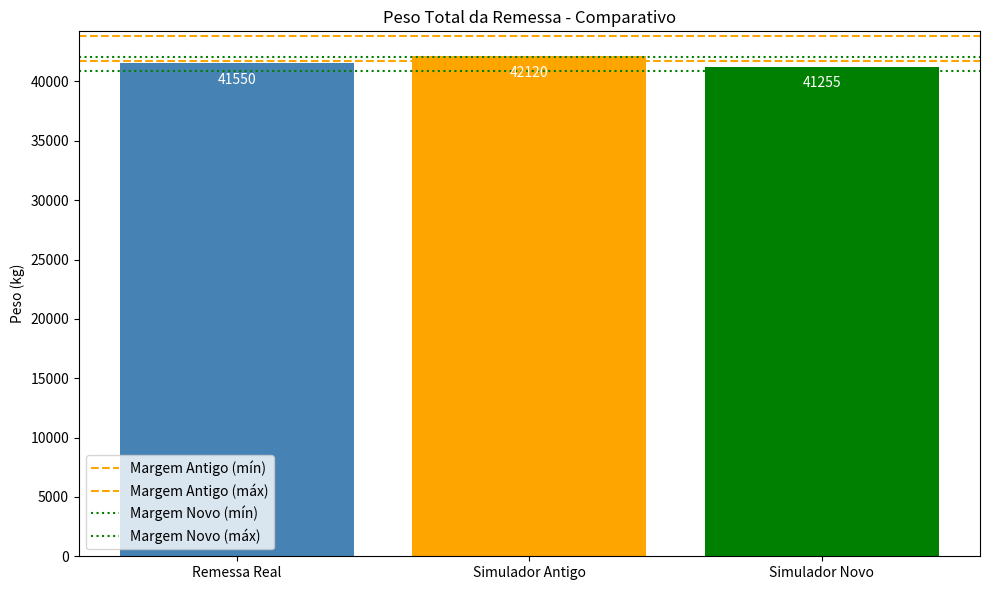
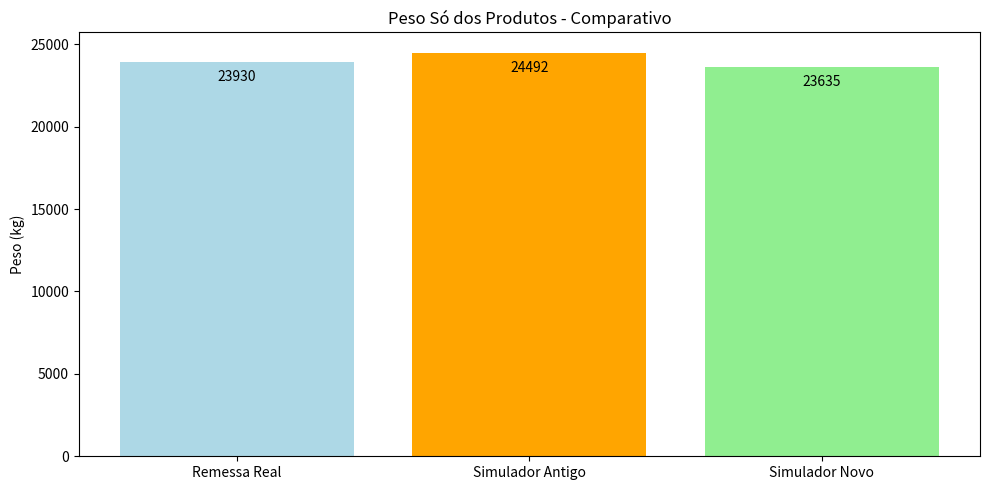
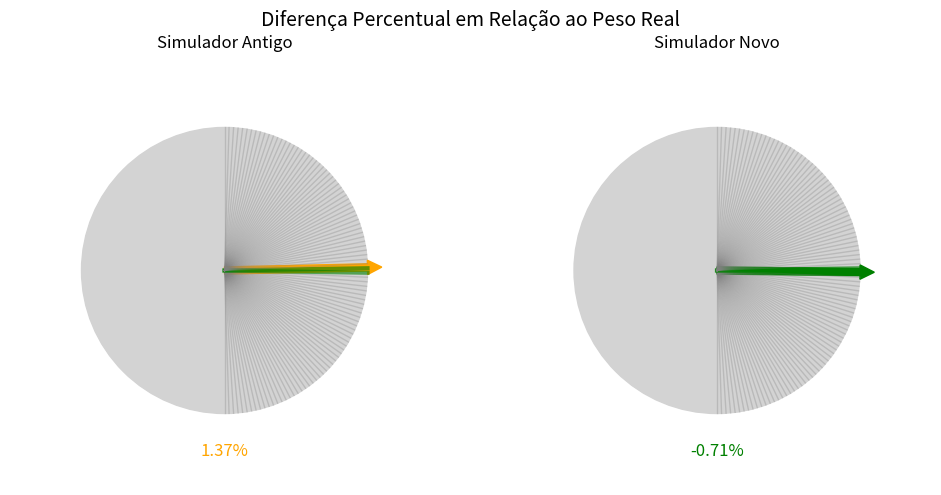
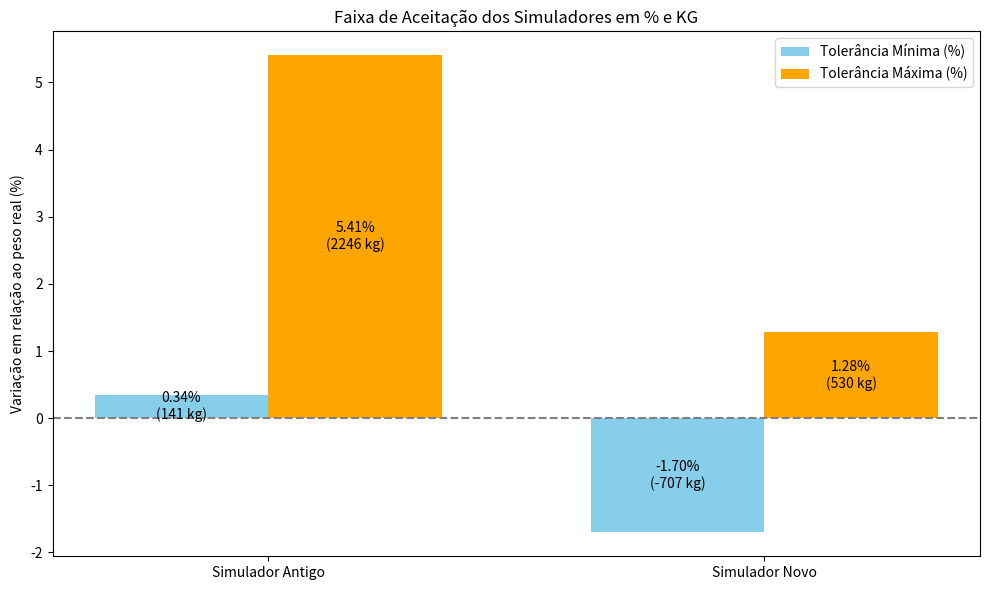

Here is the Python script that generated these plots, in order:
import matplotlib.pyplot as plt
import numpy as np

# --- DADOS BASE ---
peso_real = 41550
pesos_totais = {
    "Remessa Real": peso_real,
    "Simulador Antigo": 42120,
    "Simulador Novo": 41255
}
pesos_produtos = {
    "Remessa Real": 23930,
    "Simulador Antigo": 24492,
    "Simulador Novo": 23635.17
}
margem_antigo = (41690.88, 43796.48)
margem_novo = (40842.62, 42080.28)

# --- 1. GRÁFICO DE PESO TOTAL ---
fig, ax = plt.subplots(figsize=(10, 6))
labels = list(pesos_totais.keys())
valores = list(pesos_totais.values())
bars = ax.bar(labels, valores, color=['steelblue', 'orange', 'green'])

for bar in bars:
    yval = bar.get_height()
    ax.text(bar.get_x() + bar.get_width()/2, yval - 800, f"{yval:.0f}", ha='center', va='top', color='white', fontsize=10)

ax.axhline(margem_antigo[0], color='orange', linestyle='--', label='Margem Antigo (mín)')
ax.axhline(margem_antigo[1], color='orange', linestyle='--', label='Margem Antigo (máx)')
ax.axhline(margem_novo[0], color='green', linestyle=':', label='Margem Novo (mín)')
ax.axhline(margem_novo[1], color='green', linestyle=':', label='Margem Novo (máx)')

ax.set_title("Peso Total da Remessa - Comparativo")
ax.set_ylabel("Peso (kg)")
ax.legend()
plt.tight_layout()
plt.show()

# --- 2. GRÁFICO DE PESO DOS PRODUTOS ---
fig, ax2 = plt.subplots(figsize=(10, 5))
labels_prod = list(pesos_produtos.keys())
valores_prod = list(pesos_produtos.values())
bars_prod = ax2.bar(labels_prod, valores_prod, color=['lightblue', 'orange', 'lightgreen'])

for bar in bars_prod:
    yval = bar.get_height()
    ax2.text(bar.get_x() + bar.get_width()/2, yval - 500, f"{yval:.0f}", ha='center', va='top', color='black', fontsize=10)

ax2.set_title("Peso Só dos Produtos - Comparativo")
ax2.set_ylabel("Peso (kg)")
plt.tight_layout()
plt.show()

# --- 3. GRÁFICO GAUGE DAS DIFERENÇAS EM % ---
dif_antigo = ((pesos_totais["Simulador Antigo"] - peso_real) / peso_real) * 100
dif_novo = ((pesos_totais["Simulador Novo"] - peso_real) / peso_real) * 100

def plot_gauge(ax, value, title, color):
    ax.set_xlim(-1.5, 1.5)
    ax.set_ylim(-1.5, 1.5)
    ax.axis('off')
    ax.set_title(title, fontsize=12)
    fundo = plt.Circle((0, 0), 1.0, color='lightgray', zorder=0)
    ax.add_patch(fundo)

    for angle in np.linspace(-90, 90, 100):
        x = np.cos(np.radians(angle))
        y = np.sin(np.radians(angle))
        if -2 <= angle / 90 * 100 <= 2:
            ax.plot([0, x], [0, y], color='green', linewidth=3, alpha=0.6)
        else:
            ax.plot([0, x], [0, y], color='gray', linewidth=1, alpha=0.3)

    angle = value / 100 * 90
    angle = max(-90, min(90, angle))
    x = np.cos(np.radians(angle))
    y = np.sin(np.radians(angle))
    ax.arrow(0, 0, x, y, width=0.05, head_width=0.1, head_length=0.1, fc=color, ec=color)
    ax.text(0, -1.3, f"{value:.2f}%", ha='center', fontsize=12, color=color)

fig, axs = plt.subplots(1, 2, figsize=(10, 5), subplot_kw={'aspect': 'equal'})
plot_gauge(axs[0], dif_antigo, "Simulador Antigo", "orange")
plot_gauge(axs[1], dif_novo, "Simulador Novo", "green")
plt.suptitle("Diferença Percentual em Relação ao Peso Real", fontsize=14)
plt.tight_layout()
plt.show()

# --- 4. FAIXA DE TOLERÂNCIA EM % E KG ---
antigo_min_pct = ((margem_antigo[0] - peso_real) / peso_real) * 100
antigo_max_pct = ((margem_antigo[1] - peso_real) / peso_real) * 100
novo_min_pct = ((margem_novo[0] - peso_real) / peso_real) * 100
novo_max_pct = ((margem_novo[1] - peso_real) / peso_real) * 100

antigo_min_kg = margem_antigo[0] - peso_real
antigo_max_kg = margem_antigo[1] - peso_real
novo_min_kg = margem_novo[0] - peso_real
novo_max_kg = margem_novo[1] - peso_real

labels = ['Simulador Antigo', 'Simulador Novo']
minimos_pct = [antigo_min_pct, novo_min_pct]
maximos_pct = [antigo_max_pct, novo_max_pct]
minimos_kg = [antigo_min_kg, novo_min_kg]
maximos_kg = [antigo_max_kg, novo_max_kg]

x = np.arange(len(labels))
largura = 0.35

fig, ax3 = plt.subplots(figsize=(10, 6))
bars1 = ax3.bar(x - largura/2, minimos_pct, largura, label='Tolerância Mínima (%)', color='skyblue')
bars2 = ax3.bar(x + largura/2, maximos_pct, largura, label='Tolerância Máxima (%)', color='orange')

for i, bar in enumerate(bars1):
    pct = minimos_pct[i]
    kg = minimos_kg[i]
    ax3.text(bar.get_x() + bar.get_width()/2, bar.get_height()/2,
             f"{pct:.2f}%\n({kg:.0f} kg)", ha='center', va='center', fontsize=10, color='black')

for i, bar in enumerate(bars2):
    pct = maximos_pct[i]
    kg = maximos_kg[i]
    ax3.text(bar.get_x() + bar.get_width()/2, bar.get_height()/2,
             f"{pct:.2f}%\n({kg:.0f} kg)", ha='center', va='center', fontsize=10, color='black')

ax3.set_ylabel("Variação em relação ao peso real (%)")
ax3.set_title("Faixa de Aceitação dos Simuladores em % e KG")
ax3.set_xticks(x)
ax3.set_xticklabels(labels)
ax3.axhline(0, color='gray', linestyle='--')
ax3.legend()
plt.tight_layout()
plt.show()
